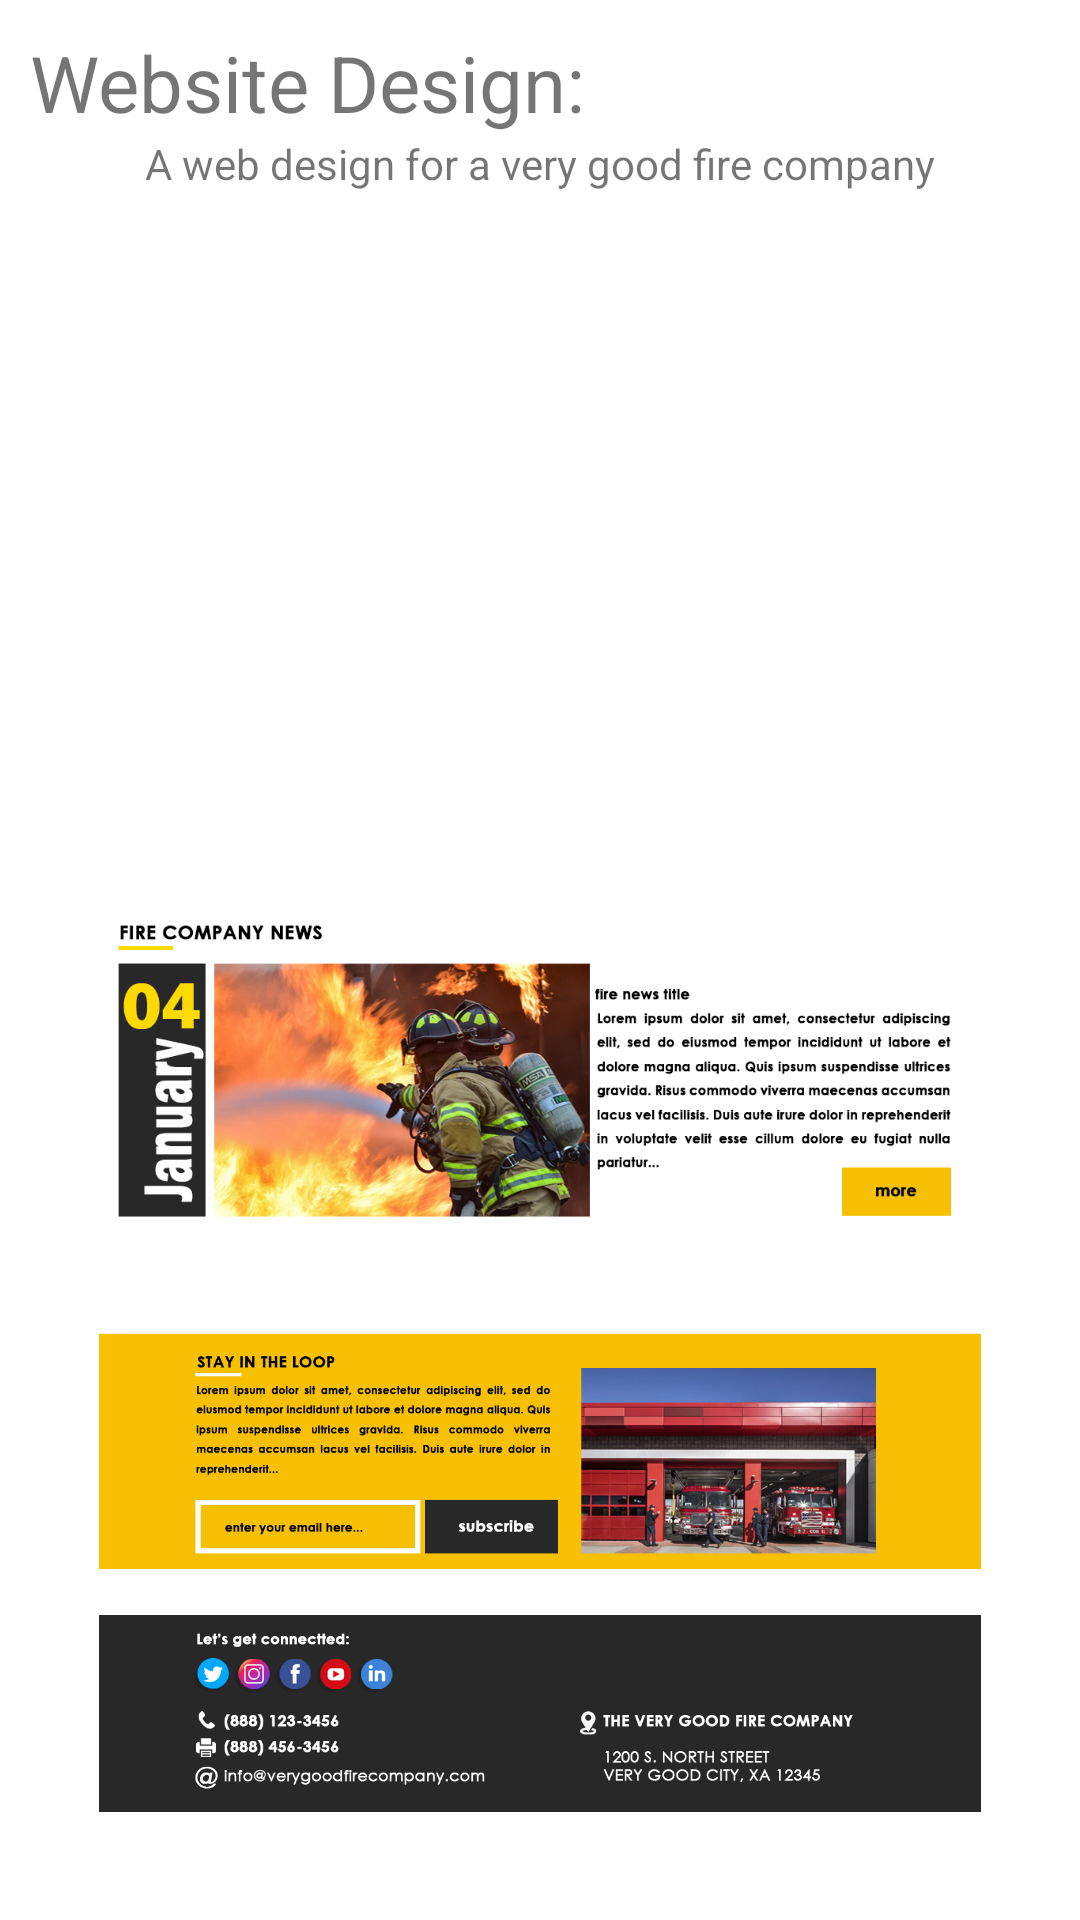

The Android layout XML behind this screen, and the referenced resources:
<!-- AndroidManifest.xml: application theme Theme.ElCodeLab -->
<!-- res/layout/activity_the_design.xml -->
<?xml version="1.0" encoding="utf-8"?>
<androidx.constraintlayout.widget.ConstraintLayout xmlns:android="http://schemas.android.com/apk/res/android"
    xmlns:app="http://schemas.android.com/apk/res-auto"
    xmlns:tools="http://schemas.android.com/tools"
    android:layout_width="match_parent"
    android:layout_height="match_parent"
    tools:context=".TheDesign">


    <TextView
        android:id="@+id/text"
        android:layout_width="match_parent"
        android:layout_height="wrap_content"
        android:layout_marginStart="10dp"
        android:layout_marginTop="10dp"
        android:text="@string/design_text"
        android:textSize="26sp"
        app:layout_constraintEnd_toEndOf="parent"
        app:layout_constraintStart_toStartOf="parent"
        app:layout_constraintTop_toTopOf="parent" />

    <TextView
        android:id="@+id/textView2"
        android:layout_width="wrap_content"
        android:layout_height="wrap_content"
        android:text="A web design for a very good fire company"
        app:layout_constraintStart_toStartOf="parent"
        app:layout_constraintEnd_toEndOf="parent"
        app:layout_constraintTop_toBottomOf="@id/text"
        />

    <ImageView
        android:id="@+id/imageView11"
        android:layout_width="wrap_content"
        android:layout_height="200dp"
        app:srcCompat="@drawable/web01"
        app:layout_constraintTop_toBottomOf="@id/textView2"
        app:layout_constraintStart_toStartOf="parent"
        app:layout_constraintEnd_toEndOf="parent"
        android:layout_marginTop="20dp"/>

    <ImageView
        android:id="@+id/imageView12"
        android:layout_width="wrap_content"
        android:layout_height="150dp"
        android:src="@drawable/web04"
        app:layout_constraintStart_toStartOf="parent"
        app:layout_constraintEnd_toEndOf="parent"
        app:layout_constraintTop_toBottomOf="@id/imageView11"/>
    <ImageView
        android:layout_width="wrap_content"
        android:layout_height="170dp"
        android:src="@drawable/web02"
        app:layout_constraintStart_toStartOf="parent"
        app:layout_constraintEnd_toEndOf="parent"
        app:layout_constraintTop_toBottomOf="@id/imageView12"
        android:layout_marginBottom="02dp"/>

    <FrameLayout
        android:id="@+id/fragmentContainer"
        android:layout_width="match_parent"
        android:layout_height="0dp"
        app:layout_constraintBottom_toBottomOf="parent"
        app:layout_constraintEnd_toEndOf="parent"
        app:layout_constraintStart_toStartOf="parent"
        app:layout_constraintTop_toTopOf="parent">



    </FrameLayout>

</androidx.constraintlayout.widget.ConstraintLayout>
<!-- resources referenced by this layout -->
<resources>
  <!-- drawable web02: png bitmap (drawable, 382957 bytes) -->
  <!-- drawable web04: png bitmap (drawable, 365887 bytes) -->
  <string name="design_text">Website Design:</string>
  <style name="Theme.ElCodeLab" parent="Theme.MaterialComponents.DayNight.DarkActionBar">
          
          <item name="colorPrimary">@color/purple_500</item>
          <item name="colorPrimaryVariant">@color/purple_700</item>
          <item name="colorOnPrimary">@color/white</item>
          
          <item name="colorSecondary">@color/teal_200</item>
          <item name="colorSecondaryVariant">@color/teal_700</item>
          <item name="colorOnSecondary">@color/black</item>
          
          <item name="android:statusBarColor" tools:targetApi="l">?attr/colorPrimaryVariant</item>
          
      </style>
  <!-- not gathered from this repository: default colours our renderer supplied (Android Studio template values) -->
  <color name="purple_500">#FF6200EE</color>
  <color name="purple_700">#FF3700B3</color>
  <color name="teal_200">#FF03DAC5</color>
  <color name="teal_700">#FF018786</color>
  <color name="black">#FF000000</color>
  <color name="white">#FFFFFFFF</color>
</resources>
